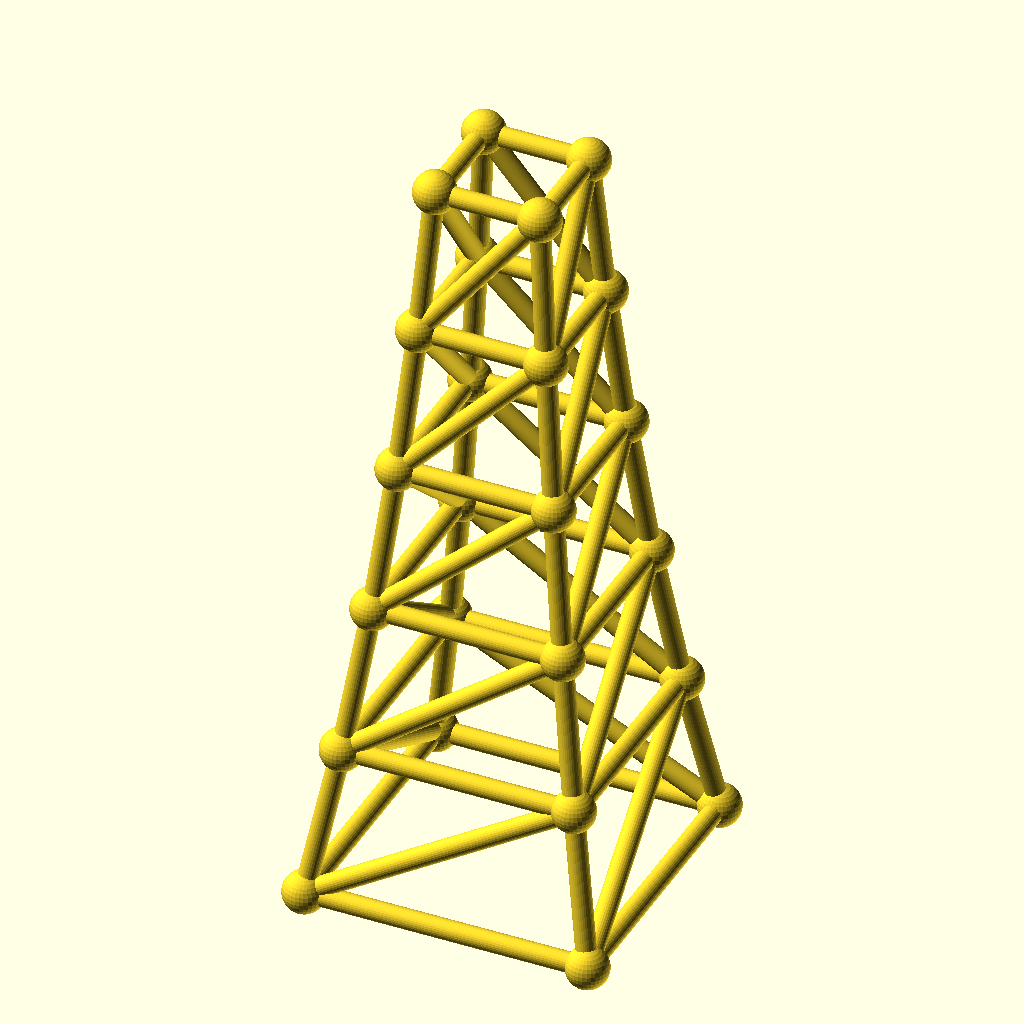
Cell 1 — every parameter at its default value.
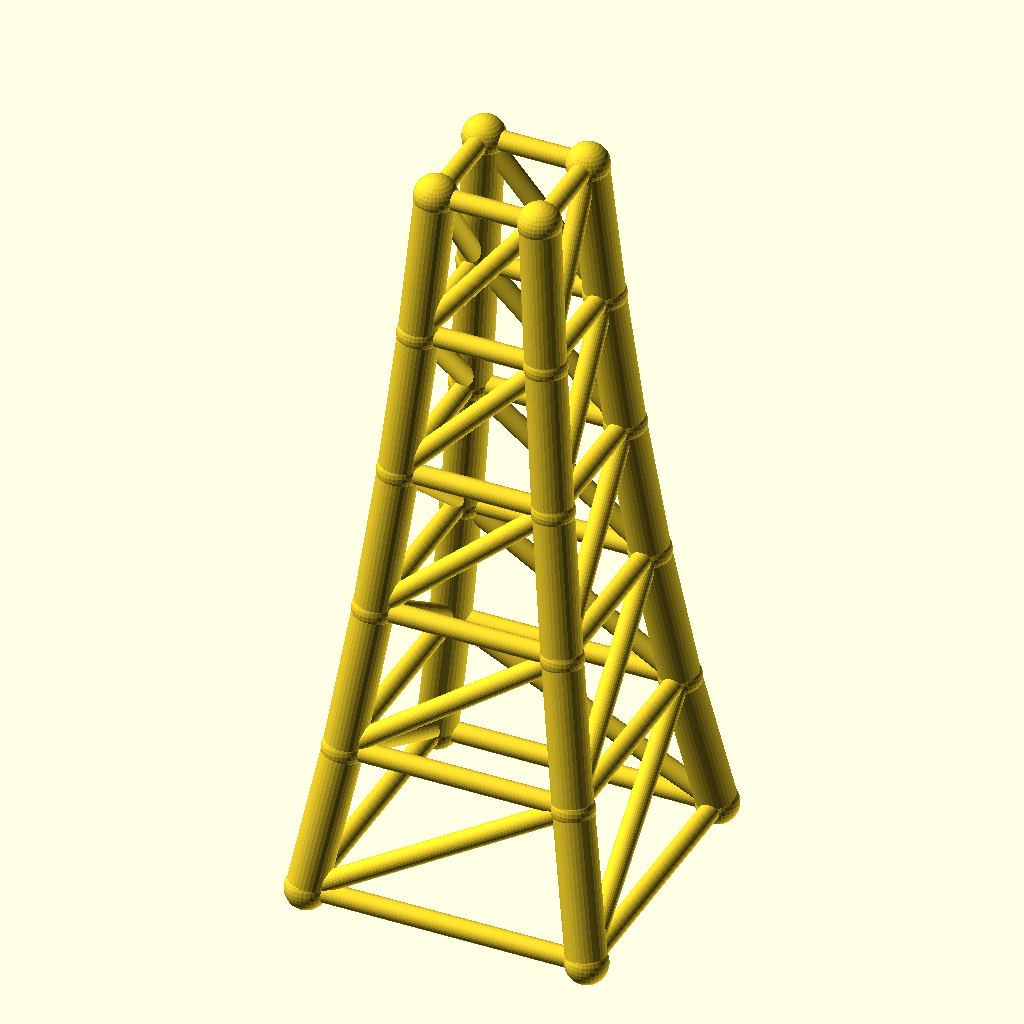
Cell 2 — chord_r set to 5.6, the other parameters unchanged.
All cells are drawn from the same view direction (rotation 55°, 0°, 25°, orthographic, colour scheme Cornfield), but the view is re-fitted for each cell, so position and scale can differ between cells as well as the parameter.
Source of the model, optional_data/data/gen3/steptowers/part_0016.scad:
$fn = 32;

// ----------------------------------------------------------------------
// Stepped tower: 80 mm base, 5 tiers to 210 mm
// ----------------------------------------------------------------------

// --- parameters (mm) ---
tiers = 5;                // number of tiers
tier_h = 42;              // tier height
base_w = 80;              // bottom footprint width
taper = 0.82;             // footprint shrink per tier
chord_r = 2.8;            // leg radius
diag_r = 2.8;             // brace radius
joint_r = 5.94;           // joint ball radius

cx = [-1, 1, 1, -1];
cy = [-1, -1, 1, 1];
widths = [80, 65.6, 53.79, 44.11, 36.17, 29.66];
heights = [0, 42, 84, 126, 168, 210];

module member(a, b, r) {
  /* rod: cylinder from joint a to joint b */
  d = b - a;
  length = norm(d);
  translate(a) rotate([0, acos(d[2] / length), atan2(d[1], d[0])])
    cylinder(h = length, r = r);
}

module joint(p, r) {
  /* ball at the joint centre */
  translate(p) sphere(r = r);
}

/* legs */
for (l = [0 : tiers - 1]) {
  for (c = [0 : 3]) {
    member([cx[c] * widths[l] / 2, cy[c] * widths[l] / 2, heights[l]], [cx[c] * widths[l + 1] / 2, cy[c] * widths[l + 1] / 2, heights[l + 1]], chord_r);
  }
}
/* ring at every level */
for (l = [0 : tiers]) {
  member([cx[0] * widths[l] / 2, cy[0] * widths[l] / 2, heights[l]], [cx[1] * widths[l] / 2, cy[1] * widths[l] / 2, heights[l]], diag_r);
  member([cx[1] * widths[l] / 2, cy[1] * widths[l] / 2, heights[l]], [cx[2] * widths[l] / 2, cy[2] * widths[l] / 2, heights[l]], diag_r);
  member([cx[2] * widths[l] / 2, cy[2] * widths[l] / 2, heights[l]], [cx[3] * widths[l] / 2, cy[3] * widths[l] / 2, heights[l]], diag_r);
  member([cx[3] * widths[l] / 2, cy[3] * widths[l] / 2, heights[l]], [cx[0] * widths[l] / 2, cy[0] * widths[l] / 2, heights[l]], diag_r);
}
/* face crosses, one X per face per tier */
for (l = [0 : tiers - 1]) {
  member([cx[0] * widths[l] / 2, cy[0] * widths[l] / 2, heights[l]], [cx[1] * widths[l + 1] / 2, cy[1] * widths[l + 1] / 2, heights[l + 1]], diag_r);
  member([cx[1] * widths[l] / 2, cy[1] * widths[l] / 2, heights[l]], [cx[2] * widths[l + 1] / 2, cy[2] * widths[l + 1] / 2, heights[l + 1]], diag_r);
  member([cx[2] * widths[l] / 2, cy[2] * widths[l] / 2, heights[l]], [cx[3] * widths[l + 1] / 2, cy[3] * widths[l + 1] / 2, heights[l + 1]], diag_r);
  member([cx[3] * widths[l] / 2, cy[3] * widths[l] / 2, heights[l]], [cx[0] * widths[l + 1] / 2, cy[0] * widths[l + 1] / 2, heights[l + 1]], diag_r);
}
/* joint balls */
for (l = [0 : tiers]) {
  for (c = [0 : 3]) joint([cx[c] * widths[l] / 2, cy[c] * widths[l] / 2, heights[l]], joint_r);
}
Customizer parameters (derived from the source; name, type, default, range or options):
tiers: number, default 5
tier_h: number, default 42
base_w: number, default 80
taper: number, default 0.82
chord_r: number, default 2.8
diag_r: number, default 2.8
joint_r: number, default 5.94
cx: vector, default [-1, 1, 1, -1]
cy: vector, default [-1, -1, 1, 1]
